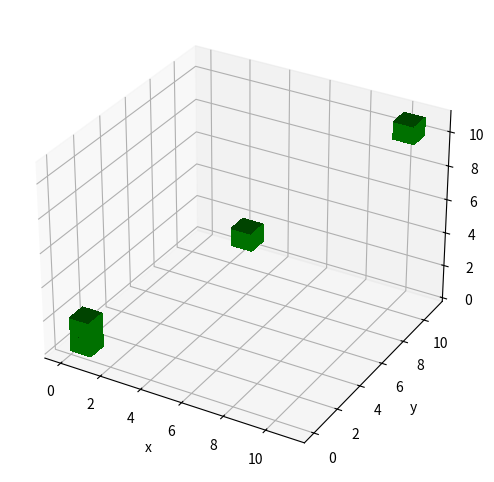

This figure's Python source:
import matplotlib.pyplot as plt
import numpy as np
from mpl_toolkits.mplot3d import Axes3D

fig = plt.figure()
ax = fig.add_subplot(projection='3d')
fig.set_size_inches(6.0, 6.0)
cube_color = 'green'
cube_transparency = 1.0
cords = [[0, 0, 0], [0, 0, 1], [5, 5, 5], [10, 10, 10]]
cube_size = 1.0

X = np.array([[[]]])
Y = np.array([[[]]])
Z = np.array([[[]]])

first_time_through_flag = True

for each in cords:
    coordinate_x = each[0]
    coordinate_y = each[1]
    coordinate_z = each[2]

    for offset in [0, cube_size]:

        # Make surfaces parallel to XY Plane.
        # Include differentiation between first time through and further runs.
        if first_time_through_flag:
            X = np.array([[[coordinate_x, coordinate_x], [coordinate_x + cube_size, coordinate_x + cube_size]]])
            Y = np.array([[[coordinate_y, coordinate_y + cube_size], [coordinate_y, coordinate_y + cube_size]]])
            Z = np.array([[[coordinate_z + offset, coordinate_z + offset],
                           [coordinate_z + offset, coordinate_z + offset]]])
            first_time_through_flag = False
        else:
            X = np.append(X,
                          np.array(
                              [[[coordinate_x, coordinate_x], [coordinate_x + cube_size, coordinate_x + cube_size]]]),
                          0)
            Y = np.append(Y,
                          np.array(
                              [[[coordinate_y, coordinate_y + cube_size], [coordinate_y, coordinate_y + cube_size]]]),
                          0)
            Z = np.append(Z,
                          np.array([[[coordinate_z + offset, coordinate_z + offset],
                                     [coordinate_z + offset, coordinate_z + offset]]]), 0)

        # Make surface parallel to YZ Plane.
        X = np.append(X,
                      np.array([[[coordinate_x + offset, coordinate_x + offset],
                                 [coordinate_x + offset, coordinate_x + offset]]]), 0)
        Y = np.append(Y,
                      np.array([[[coordinate_y, coordinate_y], [coordinate_y + cube_size, coordinate_y + cube_size]]]),
                      0)
        Z = np.append(Z,
                      np.array([[[coordinate_z, coordinate_z + cube_size], [coordinate_z, coordinate_z + cube_size]]]),
                      0)

        # Make surfaces parallel to XZ Plane.
        X = np.append(X,
                      np.array([[[coordinate_x, coordinate_x + cube_size], [coordinate_x, coordinate_x + cube_size]]]),
                      0)
        Y = np.append(Y,
                      np.array([[[coordinate_y + offset, coordinate_y + offset],
                                 [coordinate_y + offset, coordinate_y + offset]]]), 0)
        Z = np.append(Z,
                      np.array([[[coordinate_z, coordinate_z], [coordinate_z + cube_size, coordinate_z + cube_size]]]),
                      0)

# Plot each surface.
for index in range(X.shape[0]):
    surf = ax.plot_surface(X[index], Y[index], Z[index], color=cube_color,
                           alpha=cube_transparency, linewidth=0, antialiased=False)

ax.set_xlabel('x')
ax.set_ylabel('y')
ax.set_zlabel('z')

plt.show()
